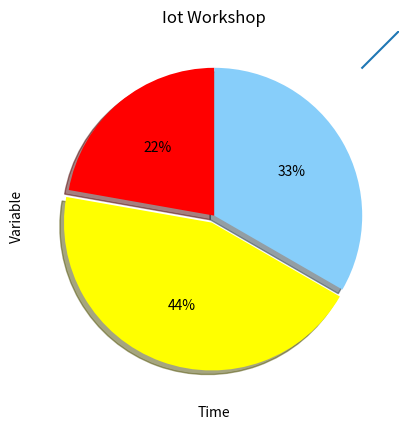

Write Python code to recreate this figure. (Note: this script raises an exception after producing the figure.)
# -*- coding: utf-8 -*-
"""
Created on Sun Apr 08 12:46:06 2018

[redacted]
"""

import matplotlib.pyplot as plt

plt.plot([1,2,3,4], [1,2,3,4])

plt.xlabel("Time")
plt.ylabel("Variable")
plt.title("Iot Workshop")
plt.savefig("Hello.png")


import matplotlib.pyplot as plt
sizes = [10, 20, 15]
colors = ['red', 'yellow', 'lightskyblue']
explode = (0,0.05,0)
patches, texts = plt.pie(sizes, colors=colors, startangle=90, explode=explode, autopct='%.0f%%', shadow=True)
# Set aspect ratio to be equal so that pie is drawn as a circle.
plt.axis('equal')
plt.tight_layout()
plt.savefig("pie.png")
plt.show()